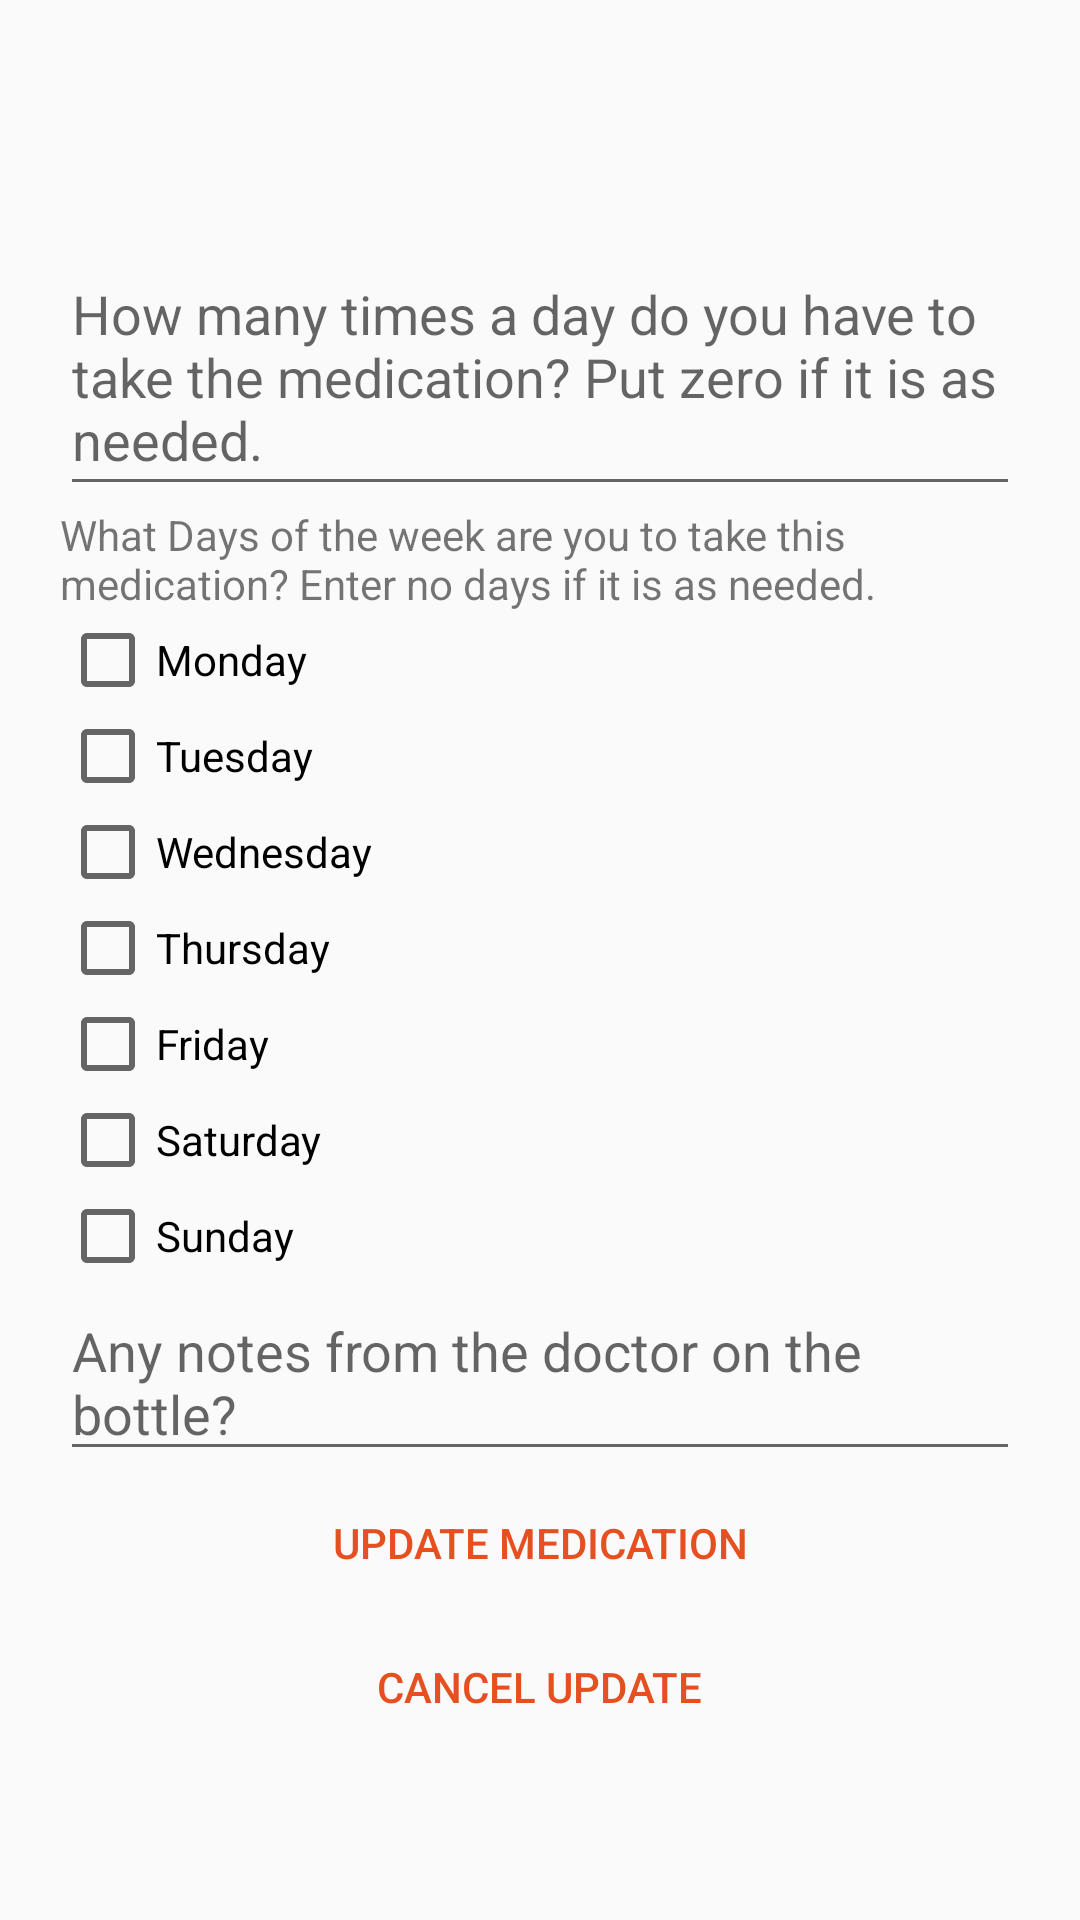

Layout XML and referenced resources for this Android screen:
<!-- AndroidManifest.xml: activity theme AppTheme.NoActionBar -->
<!-- res/layout/activity_update_medication.xml -->
<?xml version="1.0" encoding="utf-8"?>
<LinearLayout xmlns:android="http://schemas.android.com/apk/res/android"
    android:orientation="vertical" android:layout_width="match_parent"
    android:layout_height="match_parent"
    android:layout_gravity="center"
    android:gravity="center"
    android:paddingHorizontal="20sp"
    >

    <TextView
        android:layout_width="match_parent"
        android:layout_height="wrap_content"
        android:layout_gravity="center"
        android:id="@+id/update_name_tv"
        android:paddingBottom="10dp"
        />
    <EditText
        android:layout_width="match_parent"
        android:layout_height="wrap_content"
        android:layout_gravity="center"
        android:id="@+id/update_daily_req_et"
        android:hint="@string/med_freq_query"
        android:paddingBottom="10dp"
        />

    <LinearLayout xmlns:android="http://schemas.android.com/apk/res/android"
        android:layout_width="match_parent"
        android:layout_height="wrap_content"
        android:orientation="vertical"
        >
        <TextView
            android:layout_width="wrap_content"
            android:layout_height="wrap_content"
            android:text="@string/weekly_req_query"
            />

        <CheckBox
            android:layout_width="wrap_content"
            android:layout_height="wrap_content"
            android:id="@+id/update_monday_cb"
            android:text="@string/monday"

            />
        <CheckBox
            android:layout_width="wrap_content"
            android:layout_height="wrap_content"
            android:id="@+id/update_tuesday_cb"
            android:text="@string/tuesday"

            />
        <CheckBox
            android:layout_width="wrap_content"
            android:layout_height="wrap_content"
            android:id="@+id/update_wednesday_cb"
            android:text="@string/wednesday"

            />

        <CheckBox
            android:layout_width="wrap_content"
            android:layout_height="wrap_content"
            android:id="@+id/update_thursday_cb"
            android:text="@string/thursday"


            />
        <CheckBox
            android:layout_width="wrap_content"
            android:layout_height="wrap_content"
            android:id="@+id/update_friday_cb"
            android:text="@string/friday"

            />
        <CheckBox
            android:layout_width="wrap_content"
            android:layout_height="wrap_content"
            android:id="@+id/_update_saturday_cb"
            android:text="@string/saturday"

            />
        <CheckBox
            android:layout_width="wrap_content"
            android:layout_height="wrap_content"
            android:id="@+id/sunday_cb"
            android:text="@string/sunday"
            />

    </LinearLayout>

    <EditText
        android:layout_width="match_parent"
        android:layout_height="wrap_content"
        android:id="@+id/update_doc_notes_et"
        android:hint="@string/doc_notes_query"
        android:inputType="" />

    <Button
        android:layout_width="wrap_content"
        android:layout_height="wrap_content"
        android:id="@+id/update_med_button"
        android:text="@string/update_medication"
        android:gravity="center"
        android:textColor="@color/colorPrimary"
        style="?android:attr/borderlessButtonStyle"
        />

    <Button
        android:layout_width="wrap_content"
        android:layout_height="wrap_content"
        android:id="@+id/cancel_update_button"
        android:text="@string/cancel_update"
        android:layout_gravity="center"
        android:textColor="@color/colorPrimary"
        style="?android:attr/borderlessButtonStyle"
        />

</LinearLayout>
<!-- resources referenced by this layout -->
<resources>
  <color name="colorPrimary">#e65021</color>
  <string name="cancel_update">Cancel Update</string>
  <string name="doc_notes_query">Any notes from the doctor on the bottle?</string>
  <string name="friday">Friday</string>
  <string name="med_freq_query">How many times a day do you have to take the medication? Put zero if it is as needed.</string>
  <string name="monday">Monday</string>
  <string name="saturday">Saturday</string>
  <string name="sunday">Sunday</string>
  <string name="thursday">Thursday</string>
  <string name="tuesday">Tuesday</string>
  <string name="update_medication">Update Medication</string>
  <string name="wednesday">Wednesday</string>
  <string name="weekly_req_query">What Days of the week are you to take this medication? Enter no
      days if it is as needed.</string>
  <style name="AppTheme.NoActionBar">
          <item name="windowActionBar">false</item>
          <item name="windowNoTitle">true</item>
      </style>
</resources>
